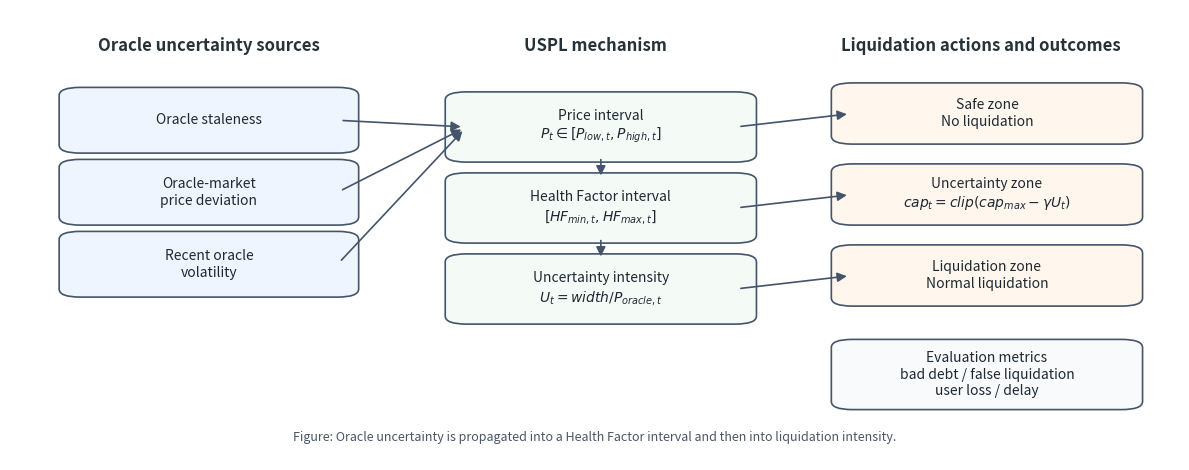

Python code for this plot:
from __future__ import annotations

from pathlib import Path

import matplotlib.pyplot as plt
from matplotlib.patches import FancyArrowPatch, FancyBboxPatch


def add_box(ax, xy, width, height, text, facecolor="#f7f9fb", edgecolor="#44546a"):
    box = FancyBboxPatch(
        xy,
        width,
        height,
        boxstyle="round,pad=0.018,rounding_size=0.018",
        linewidth=1.2,
        edgecolor=edgecolor,
        facecolor=facecolor,
    )
    ax.add_patch(box)
    ax.text(
        xy[0] + width / 2,
        xy[1] + height / 2,
        text,
        ha="center",
        va="center",
        fontsize=10,
        color="#1f2933",
        linespacing=1.25,
    )


def add_arrow(ax, start, end, color="#44546a"):
    arrow = FancyArrowPatch(
        start,
        end,
        arrowstyle="-|>",
        mutation_scale=14,
        linewidth=1.2,
        color=color,
        shrinkA=4,
        shrinkB=4,
    )
    ax.add_patch(arrow)


def main() -> None:
    out_dir = Path("outputs")
    out_dir.mkdir(exist_ok=True)
    out_path = out_dir / "uspl_framework.png"

    fig, ax = plt.subplots(figsize=(12, 4.8))
    ax.set_xlim(0, 1)
    ax.set_ylim(0, 1)
    ax.axis("off")

    colors = {
        "source": "#eef5ff",
        "mechanism": "#f4fbf6",
        "action": "#fff7ed",
        "header": "#263238",
    }

    ax.text(
        0.17,
        0.92,
        "Oracle uncertainty sources",
        ha="center",
        va="center",
        fontsize=12,
        fontweight="bold",
        color=colors["header"],
    )
    ax.text(
        0.50,
        0.92,
        "USPL mechanism",
        ha="center",
        va="center",
        fontsize=12,
        fontweight="bold",
        color=colors["header"],
    )
    ax.text(
        0.83,
        0.92,
        "Liquidation actions and outcomes",
        ha="center",
        va="center",
        fontsize=12,
        fontweight="bold",
        color=colors["header"],
    )

    add_box(ax, (0.06, 0.70), 0.22, 0.11, "Oracle staleness", colors["source"])
    add_box(ax, (0.06, 0.54), 0.22, 0.11, "Oracle-market\nprice deviation", colors["source"])
    add_box(ax, (0.06, 0.38), 0.22, 0.11, "Recent oracle\nvolatility", colors["source"])

    add_box(
        ax,
        (0.39, 0.68),
        0.23,
        0.12,
        "Price interval\n$P_t \\in [P_{low,t}, P_{high,t}]$",
        colors["mechanism"],
    )
    add_box(
        ax,
        (0.39, 0.50),
        0.23,
        0.12,
        "Health Factor interval\n$[HF_{min,t}, HF_{max,t}]$",
        colors["mechanism"],
    )
    add_box(
        ax,
        (0.39, 0.32),
        0.23,
        0.12,
        "Uncertainty intensity\n$U_t = width / P_{oracle,t}$",
        colors["mechanism"],
    )

    add_box(ax, (0.72, 0.72), 0.23, 0.10, "Safe zone\nNo liquidation", colors["action"])
    add_box(
        ax,
        (0.72, 0.54),
        0.23,
        0.10,
        "Uncertainty zone\n$cap_t = clip(cap_{max} - \\gamma U_t)$",
        colors["action"],
    )
    add_box(
        ax,
        (0.72, 0.36),
        0.23,
        0.10,
        "Liquidation zone\nNormal liquidation",
        colors["action"],
    )
    add_box(
        ax,
        (0.72, 0.13),
        0.23,
        0.12,
        "Evaluation metrics\nbad debt / false liquidation\nuser loss / delay",
        "#f9fafb",
    )

    for y in (0.755, 0.595, 0.435):
        add_arrow(ax, (0.28, y), (0.39, 0.74))

    add_arrow(ax, (0.505, 0.68), (0.505, 0.62))
    add_arrow(ax, (0.505, 0.50), (0.505, 0.44))
    add_arrow(ax, (0.62, 0.74), (0.72, 0.77))
    add_arrow(ax, (0.62, 0.56), (0.72, 0.59))
    add_arrow(ax, (0.62, 0.38), (0.72, 0.41))

    ax.text(
        0.50,
        0.05,
        "Figure: Oracle uncertainty is propagated into a Health Factor interval and then into liquidation intensity.",
        ha="center",
        va="center",
        fontsize=9,
        color="#4b5563",
    )

    fig.tight_layout()
    fig.savefig(out_path, dpi=220, bbox_inches="tight")
    fig.savefig(out_dir / "uspl_framework.svg", bbox_inches="tight")
    print(out_path)


if __name__ == "__main__":
    main()
